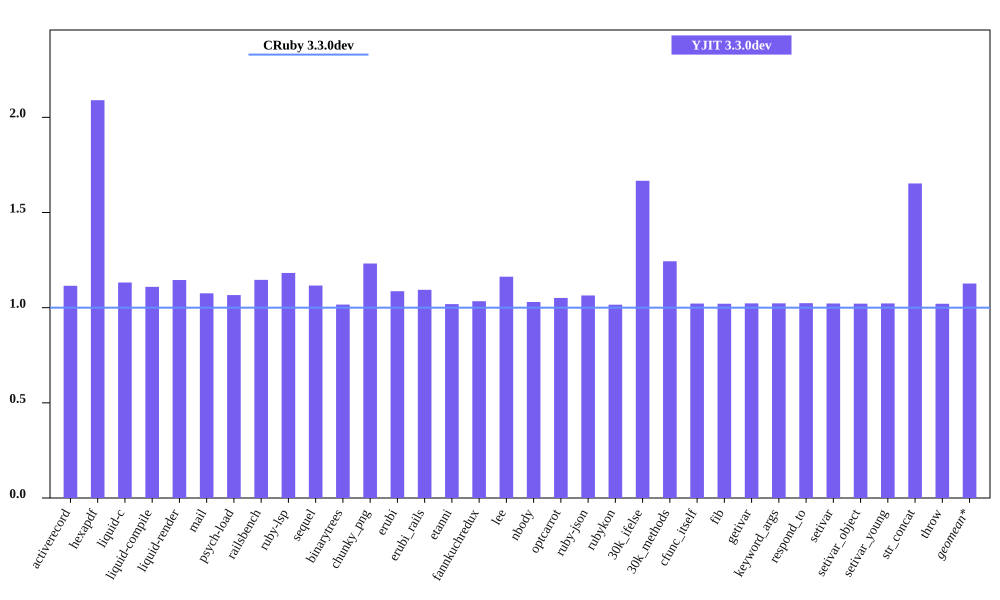

The data file committed next to this chart (first rows):
bench, CRuby 3.3.0dev mem (MiB), YJIT 3.3.0dev mem (MiB), Inline Code, Outlined Code, YJIT Mem overhead
activerecord, 49.17, 54.82, 2, 1
hexapdf, 149.3, 312.1, 2, 2
liquid-c, 31.79, 36, 1, 1
liquid-compile, 28.6, 31.73, 1, 1
liquid-render, 30.7, 35.16, 1, 1
mail, 41.4, 44.52, 1, 1
psych-load, 29.65, 31.61, 1, 1
railsbench, 103.3, 118.4, 4, 3
ruby-lsp, 37.21, 44, 2, 1
sequel, 32.6, 36.39, 1, 1
binarytrees, 21.62, 21.98, 1, 1
chunky_png, 58.34, 71.88, 1, 1
erubi, 24.36, 26.47, 1, 1
erubi_rails, 84.54, 92.47, 3, 2
etanni, 19.19, 19.55, 1, 1
fannkuchredux, 15.88, 16.42, 1, 1
lee, 26.43, 30.73, 1, 1
nbody, 15.73, 16.2, 1, 1
optcarrot, 54.16, 56.93, 1, 1
ruby-json, 16.32, 17.36, 1, 1
rubykon, 243.5, 247.3, 1, 1
30k_ifelse, 59.82, 99.69, 8, 7
30k_methods, 51.0, 63.43, 3, 3
cfunc_itself, 15.71, 16.05, 1, 1
fib, 15.71, 16.04, 1, 1
getivar, 15.77, 16.13, 1, 1
keyword_args, 15.71, 16.07, 1, 1
respond_to, 15.71, 16.09, 1, 1
setivar, 15.77, 16.12, 1, 1
setivar_object, 15.71, 16.05, 1, 1
setivar_young, 15.71, 16.06, 1, 1
str_concat, 42.02, 69.44, 1, 1
throw, 15.77, 16.1, 1, 1
